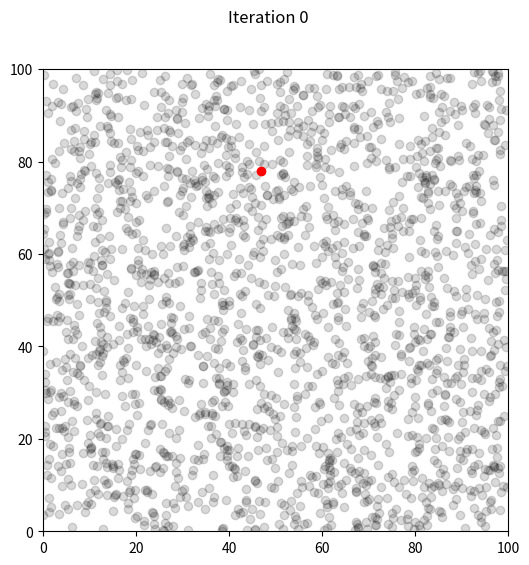
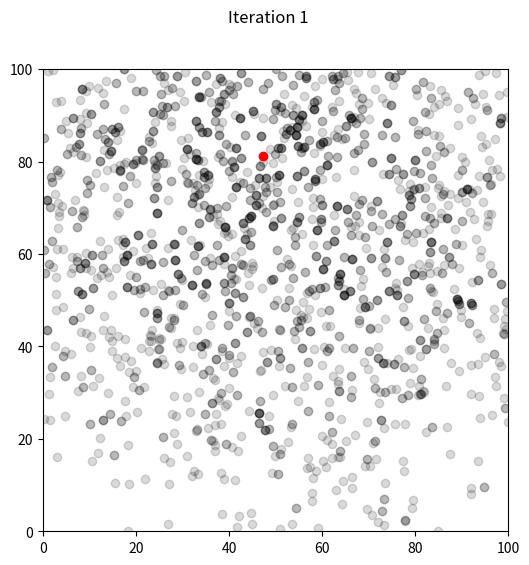
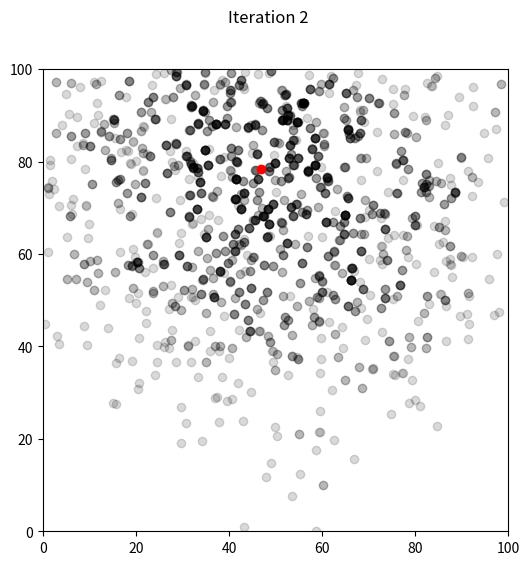
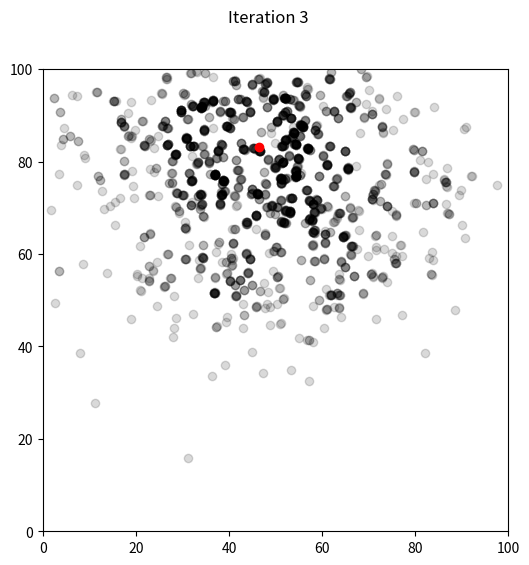
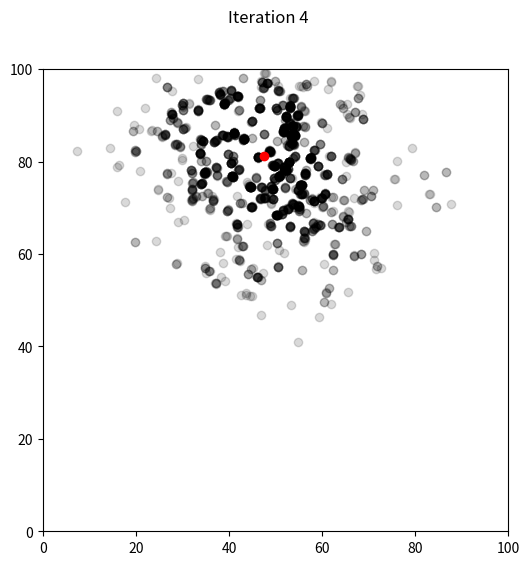
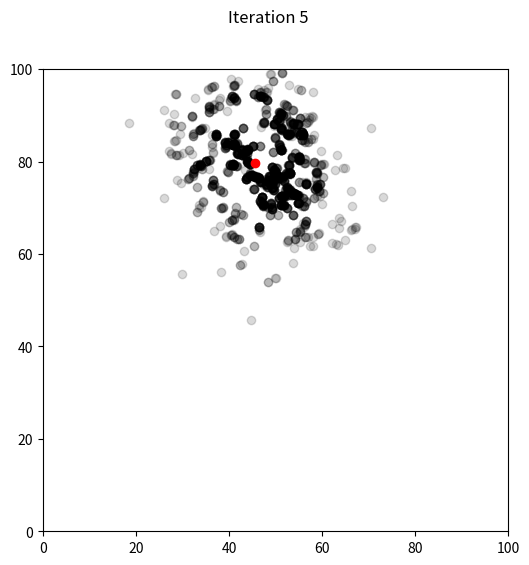
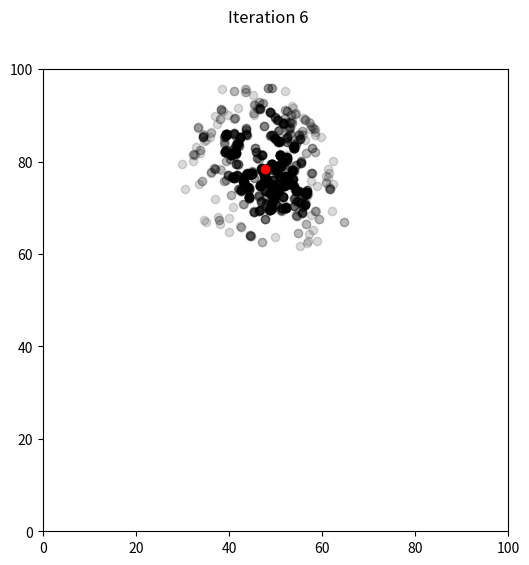
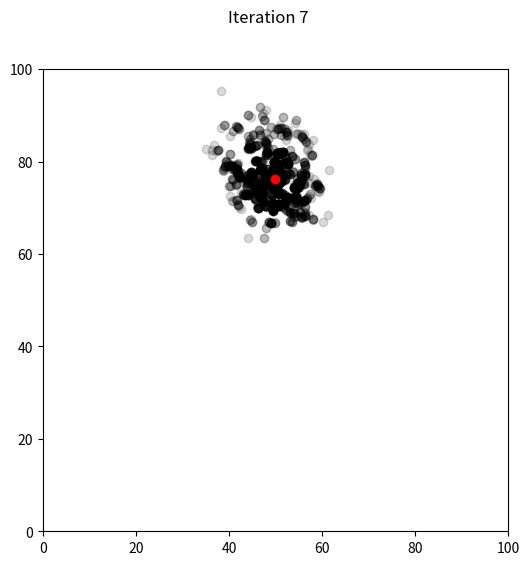
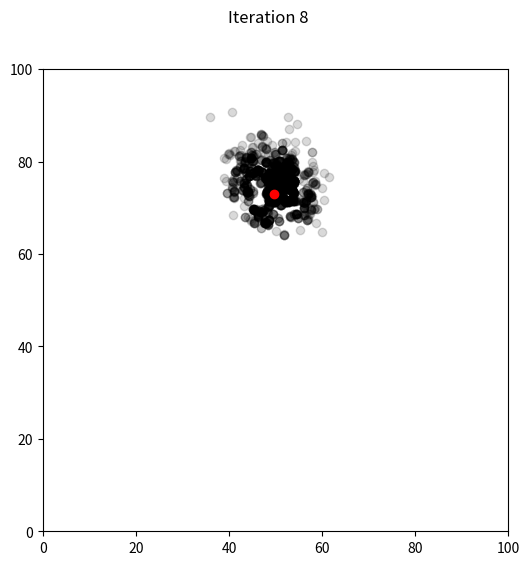
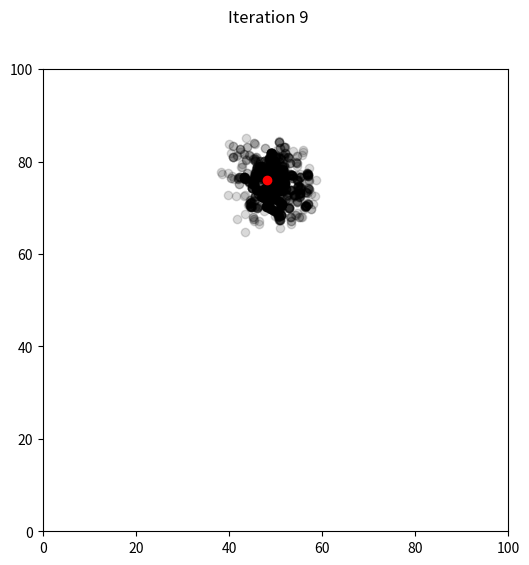
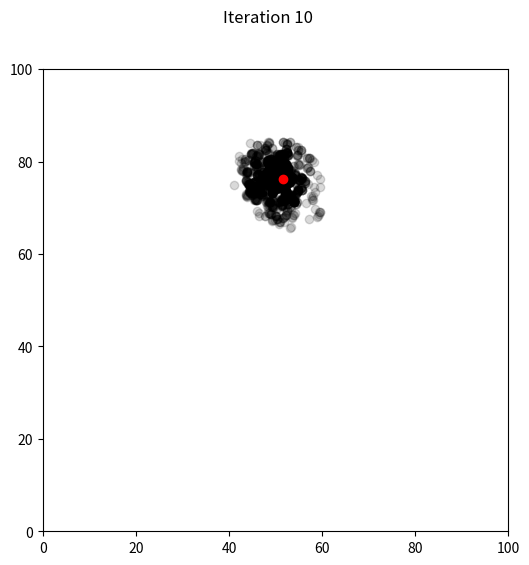
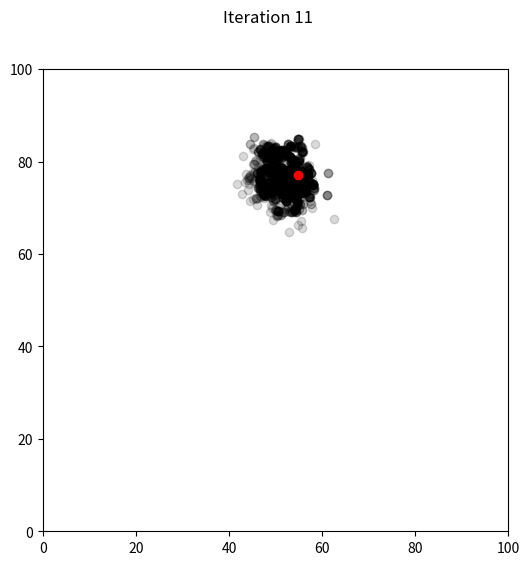
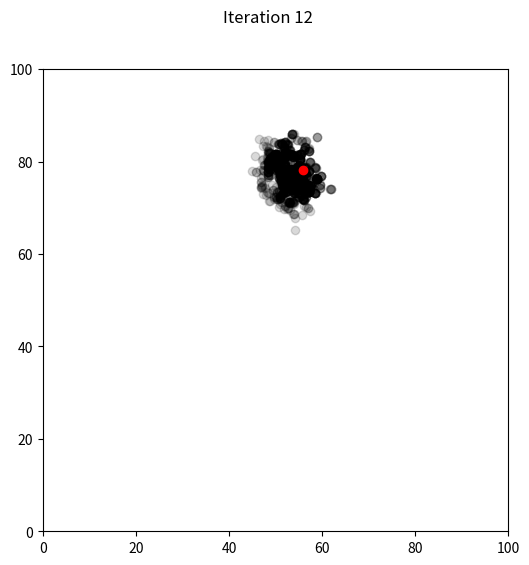
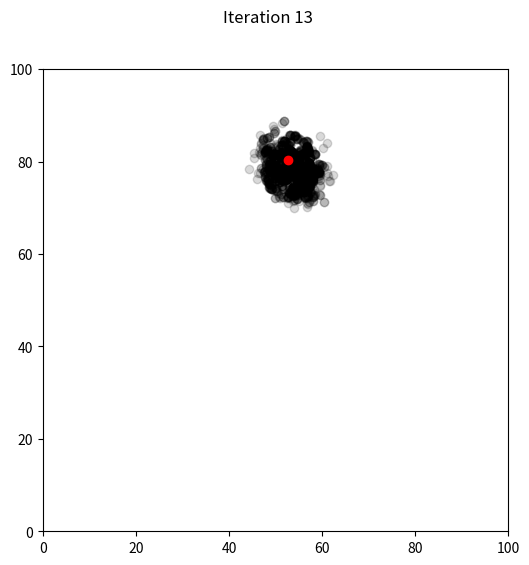
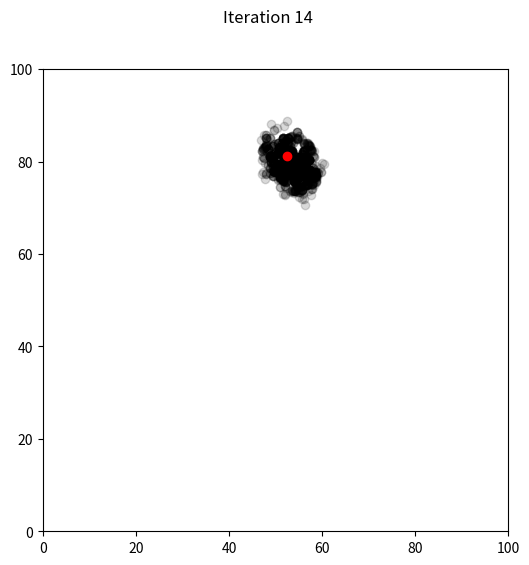
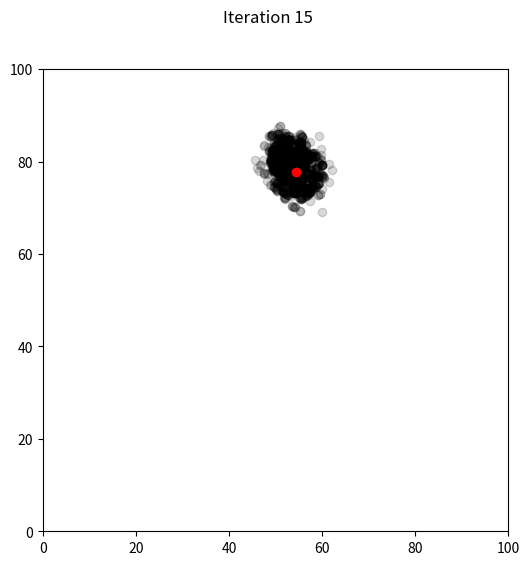

Here is the Python script that generated these plots, in order:
# -*- coding: utf-8 -*-

'''
This code is based on particle filter research includning, particularly, these two articles:
    * [redacted]
[redacted]
    * [redacted]
[redacted]
[redacted]
    
Robots and particles derived from the robot class have these features:
    * Constant noise in movement distance and heading expressed as a percentage 
      of the nominal movement distance and direction, respectively
    * Constant noise in sensing distance to the navigation features as a constant 
      percentage of the domain dimension
    * A copy method to permit avoidance of alaising
    * In-place movement: robot x and y coordinates are updated in place rather than needing to 
      instantiate a new robot
    
Distance to navigation features is computed as the Euclidean distance.

Resampling weights for particles are computed via rank of sum of squared differences in distances to navigation
  features robot versus particles

'''

from math import *
import random
import matplotlib.pyplot as plt
import numpy as np

nav_features  = [[10.0, 10.0], [80.0, 90.0], [20.0, 70.0], [90.0, 20.0]]
domain_size = 100.0

class robot:
    ''' Initialize robot with random location/orientation and movement & sensing noise '''
    def __init__(self, forward_noise, turn_noise, sense_noise):
        self.x = random.random() * domain_size
        self.y = random.random() * domain_size
        self.heading = random.random() * 2.0 * pi
        self.forward_noise = float(forward_noise);
        self.turn_noise    = float(turn_noise);
        self.sense_noise   = float(sense_noise);
    
    ''' Measure distance to navigation features, with noise '''
    def sense(self):
        Z = []
        for i in range(len(nav_features)):
            dist = sqrt((self.x - nav_features[i][0]) ** 2 + (self.y - nav_features[i][1]) ** 2)
            dist += (random.random() - 1) * domain_size * self.sense_noise 
            Z.append(dist)
        return Z
    
    ''' Execute move and change location and orientation in-place '''
    def move(self, forward, delta_heading):
        # Update heading with noise
        self.heading = (self.heading + float(delta_heading) * (1 + random.random() - 1) * self.turn_noise) % 2 * pi
        
        # move, and add randomness to the motion command
        dist = float(forward) * (1 + (random.random() - 1) * self.forward_noise) 
        self.x = (self.x + (cos(self.heading) * dist)) % domain_size
        self.y = (self.y + (sin(self.heading) * dist)) % domain_size
    
    ''' Compute sum of squared differences between robot and particle distances to navigation features '''
    def dist_measure(self, robot_meas):
        dist = 0.0;
        me_Z = self.sense()
        for i in range(len(nav_features)):
            dist += (me_Z[i] - robot_meas[i]) ** 2
        return dist
    
    def copy(self):
        myrobot = robot(self.forward_noise, self.turn_noise, self.sense_noise)
        myrobot.x = self.x
        myrobot.y = self.y
        myrobot.heading = self.heading
        return myrobot
        
    def __repr__(self):
        return '[x=%.6s y=%.6s orient=%.6s]' % (str(self.x), str(self.y), str(self.heading))

def compute_prob(particle_weights):
    ranks = np.empty((len(particle_weights),))
    ranks[np.argsort(-np.array(particle_weights))] = np.arange(len(particle_weights))
    ranks += 1
    w = len(particle_weights) * (len(particle_weights) + 1) / 2 
    return ranks / w
        
    
def plot_domain(t, robot, particles):
    fig,ax = plt.subplots()
    ax.scatter([x.x for x in particles], [x.y for x in particles], c='k', alpha=0.15, zorder=0) #
    #ax.plot([myrobot.x], [myrobot.y], marker='o', color='r', markersize=6, zorder=1)
    ax.scatter([robot.x], [robot.y], c='r', zorder=1)
    ax.set_xlim(0,domain_size)
    ax.set_ylim(0,domain_size)
    fig.suptitle('Iteration ' + str(t))
    fig.set_size_inches(6,6)
    plt.show()

''' Parameters '''
num_particles = 2000        # Number of particles in filter
num_iterations = 50          # Number of robot moves to make

move_dist = 5.0  # magnitude of random movement 
move_heading = 0.5 # magnitude of random turn direction
noise_args = (0.05, 0.05, 0.00005)  # noise arguments for movement magnitude, movement direction, and sensing distance to navigation features

''' Create robot to be localized '''
'''   The arguments define, in sequence, the noise in movement magnitude, movement direction, and
      noise is sensing.  The particles used to estimate the robot's position should have the same 
      noise parameters '''
myrobot = robot(*noise_args)

''' Create collection of N particles '''
p = [robot(*noise_args) for i in range(num_particles)]

''' Plot initial position of robot and particles '''
plot_domain(0, myrobot, p)

''' Repeat sense and move T times '''
for t in range(1, num_iterations + 1):
    
    ''' Set move arguments for each iteration for both the robot and particles: (move_magnitude, move_direction) '''
    '''   - We create this tuple so that it can be used to move the robot and each of the particles in the same
            (intended) direction '''
    move_args = (move_dist*random.random(), move_heading*random.random())
    
    ''' Move robot and sense new position: remember there is noise in movement and positiion sensing '''
    ''' Note that the asterisk operator is used to unpack the tuple arguments '''
    myrobot.move(*move_args)
    myrobot_features_dist = myrobot.sense()

    ''' Move all particles by same magnitude and direction as robot moved '''
    ''' Use the variable p for the collection of particles.  It should be a list of "robot" objects '''
    for i in p:
        i.move(*move_args)

    ''' Compute squared sum of distance differences between robot distances to navigation features and particle distances to navigation features 
        for each particle 
         - Use the variable d to represent a list of distances for each particle 
         - Recall that the variable Z contains the distances of the robot to the 4 navigation features 
         - the dist_measure() function is useful here '''
    d = []
    for i in p:
        d.append(i.dist_measure(myrobot_features_dist))
    
    ''' Then, compute the probability of selection using ranks:  
          - The compute_prob() function does this for you '''
    d = compute_prob(d)
    
    ''' Resample new population of particles from current population 
          - When finished, the new population should be a list of "robot" objects in the variable p 
          - You may use the numpy package here, in particular, the np.sum() function 
          - Be careful of aliasing '''
    new_p = []
    #creat a 'urv' list with random numbers and its size is 2000, which is same as particle list p
    urv = [random.random() for i in range(len(d))]
    #create cumulative probability list cum_p
    cum_p = np.cumsum(d)
    
    
    for i in urv:
        # for every random, or resampled particle, check its probability dropped into which range of cum_p
        for j in range(len(cum_p)):
            if i < cum_p[j]:
                #Once the range determined, choose the corresponding particle and store it into new_p, which is resampled p
                new_p.append(p[j].copy())
                break
    
    p = new_p
    
   # for i in range(num_particles):
    #    j = 0
     #   urv = random.random()
      #  while urv[i] > d_cum[j]:
       #     j += 1
        #p_new.append(p[j].copy())
    
      
    ''' Print iteration number and plot robot and particles '''
    print('\nIteration %d' % (t,))
    plot_domain(t, myrobot, p)